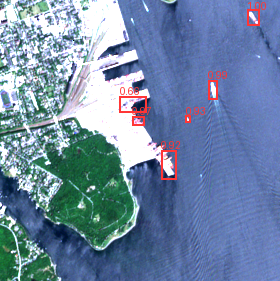

Values plotted in this chart, from the file beside it:
detection_id, class, confidence, longitude, latitude, image_id, acquired_utc
1, ship, 0.9991, -63.55, 44.64, COPERNICUS/S2_HARMONIZED/20250726T151649…, 2025-07-26T15:20:32.404000+00:00
2, ship, 0.9948, -63.55, 44.63, COPERNICUS/S2_HARMONIZED/20250726T151649…, 2025-07-26T15:20:32.404000+00:00
3, ship, 0.9678, -63.56, 44.63, COPERNICUS/S2_HARMONIZED/20250726T151649…, 2025-07-26T15:20:32.404000+00:00
4, ship, 0.9302, -63.56, 44.63, COPERNICUS/S2_HARMONIZED/20250726T151649…, 2025-07-26T15:20:32.404000+00:00
5, ship, 0.9154, -63.56, 44.63, COPERNICUS/S2_HARMONIZED/20250726T151649…, 2025-07-26T15:20:32.404000+00:00
6, ship, 0.6639, -63.56, 44.63, COPERNICUS/S2_HARMONIZED/20250726T151649…, 2025-07-26T15:20:32.404000+00:00
